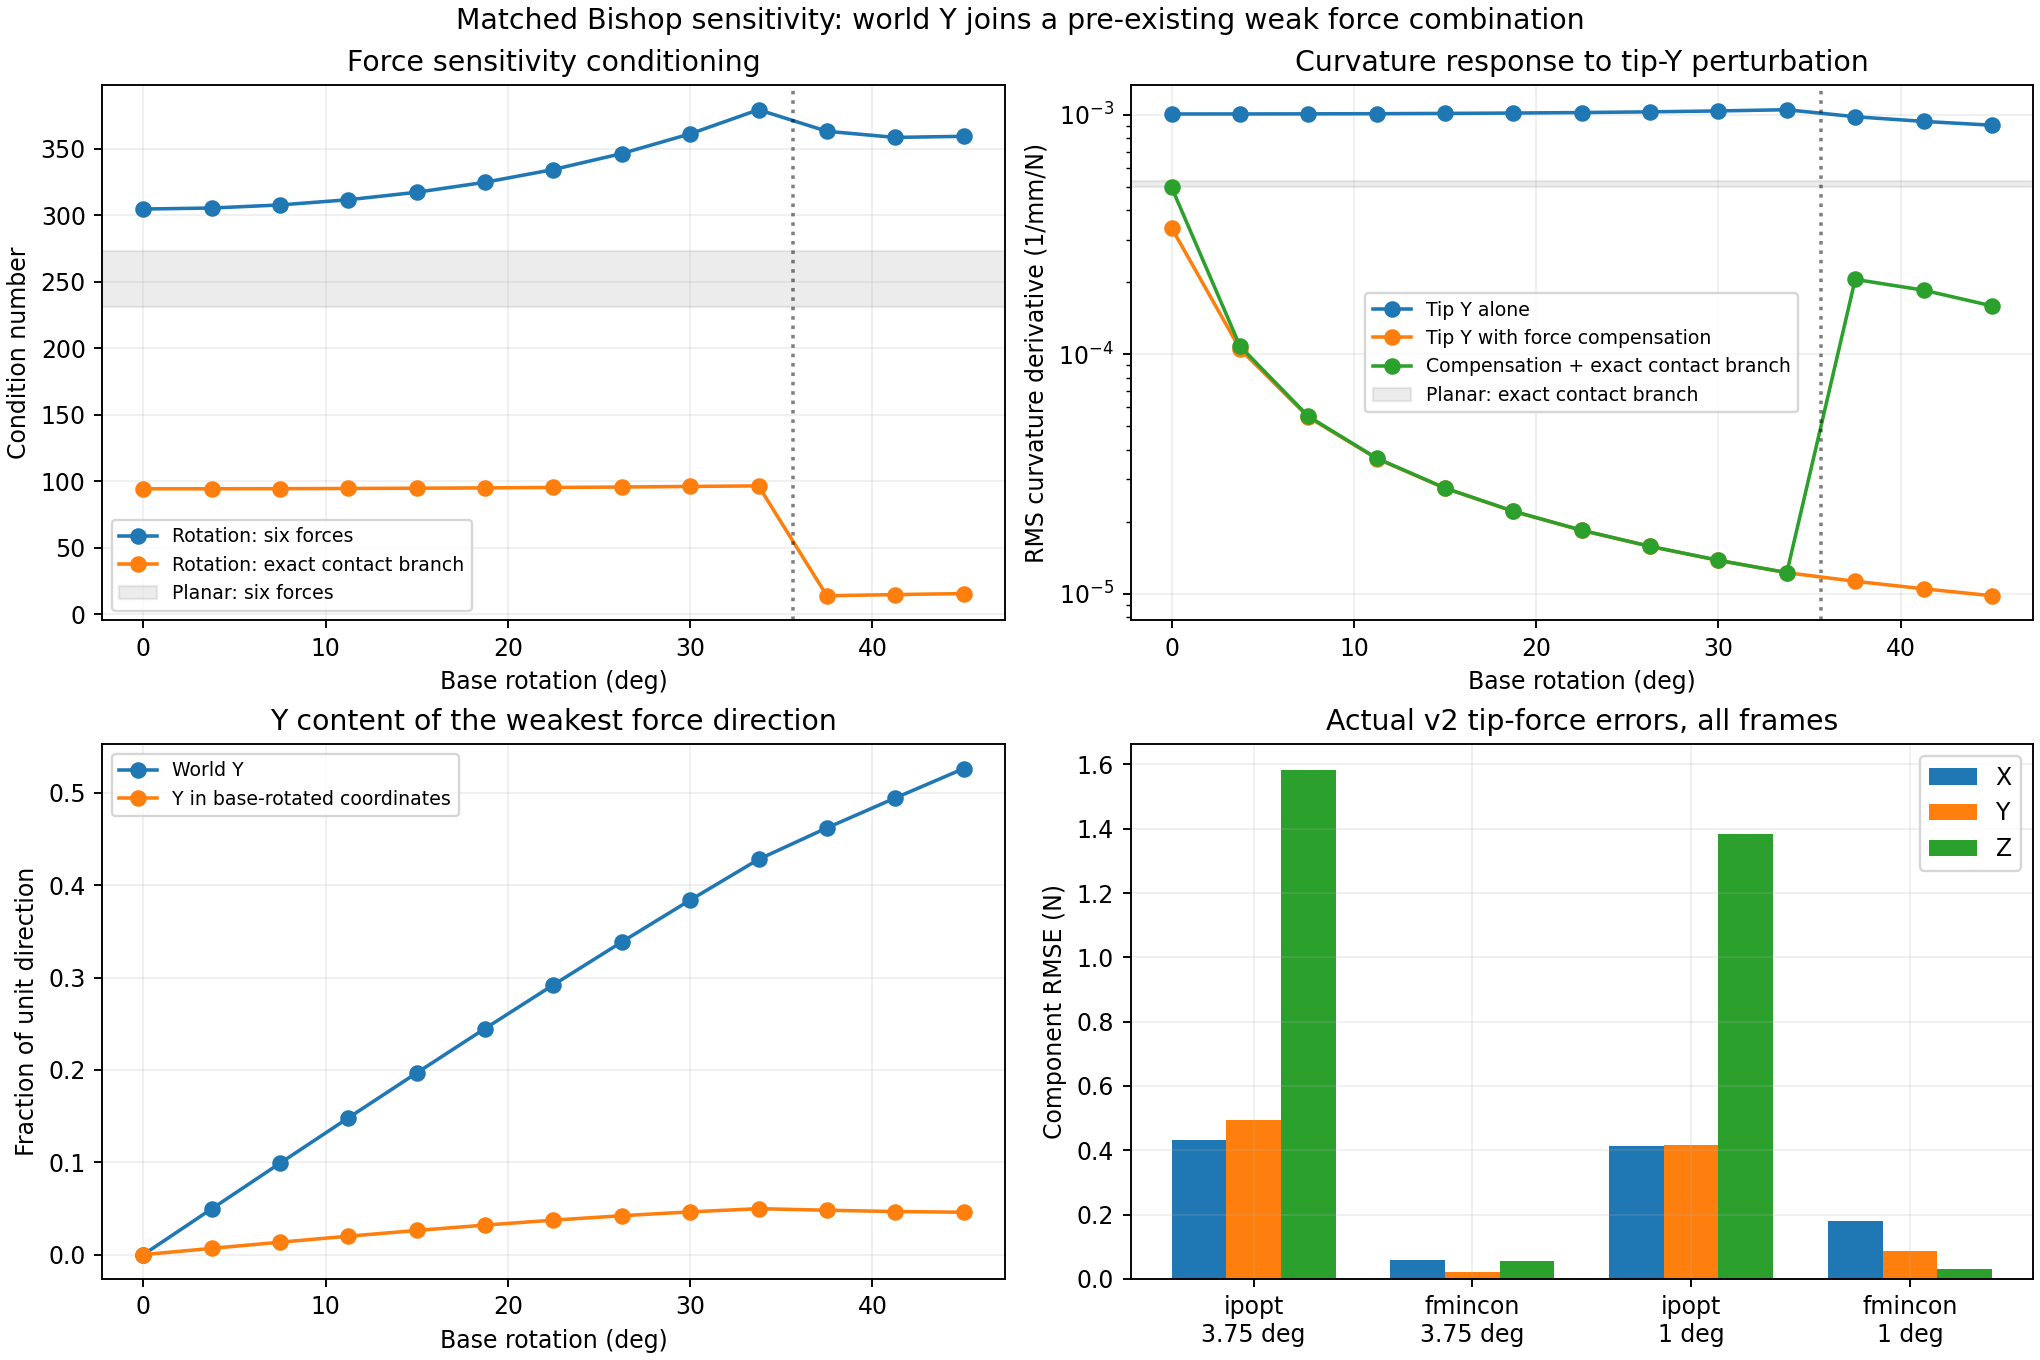

The table this chart was drawn from, first rows:
caseName, frame, angleDeg, axis, mode, tipOnlyCurvatureRmsPerN, contactOnlyCurvatureRmsPerN, tipContactCorrelation, exchangeCurvatureRmsPerN, profileCurvatureRmsPerN, gapProfileCurvatureRmsPerN, lawProfileCurvatureRmsPerN, lawProfileShapeRmsMmPerN, profileNoiseStdN, lawProfileNoiseStdN, compensatingTipX, compensatingTipY, compensatingTipZ, compensatingContactX, compensatingContactY, compensatingContactZ, profileEqualityError
planar, 1, NaN, X, sliding, 0.0002236, 0.0002835, 0.9777, 8.00203737721731e-05, 7.84124374024251e-06, 7.84152126977133e-06, 2.07461094539928e-05, 0.05663, 1.841, 0.6957, 1, 3.64020876556574e-17, -1.439, -0.7463, -8.7078961002066e-17, 2.488, 4.19664303308309e-14
planar, 1, NaN, Y, sliding, 0.0009183, 0.0005237, 0.9285, 0.0004738, 0.000341, 0.000341, 0.0004979, 0.42, 0.04232, 0.02899, 2.12305004973644e-23, 1, -4.23288932659578e-24, -2.6419997451752e-23, -0.9353, -1.64710126172814e-23, 4.44089209850063e-16
planar, 1, NaN, Z, sliding, 0.0002178, 0.000122, 0.9861, 9.96402565114072e-05, 8.12933053452683e-06, 8.12953765657127e-06, 1.39711110617541e-05, 0.023, 1.776, 1.033, -0.6524, 1.50744664655713e-15, 1, 0.507, -3.38099167433726e-15, -1.69, 7.85713444039248e-13
planar, 2, NaN, X, sliding, 0.0002236, 0.0002845, 0.9772, 8.13258559667123e-05, 8.02222943192665e-06, 8.02251256176272e-06, 8.73575127349976e-05, 0.1731, 1.799, 0.1652, 1, -9.04900063890341e-17, 1.702, -1.242, 2.06699902150242e-16, -4.14, 3.49247593475593e-15
planar, 2, NaN, Y, sliding, 0.0009203, 0.0005254, 0.9273, 0.0004757, 0.0003444, 0.0003444, 0.0005125, 0.4731, 0.04191, 0.02817, 1.32159019706354e-20, 1, -7.05315557621786e-21, -1.50738143646536e-20, -0.9023, 5.05007635069099e-22, 1.11022302462516e-16
planar, 2, NaN, Z, sliding, 0.0002203, 0.0001238, 0.9862, 0.0001003, 8.23333734002505e-06, 8.23354414134343e-06, 4.66959693359222e-05, 0.0499, 1.753, 0.3091, 0.4863, 2.12286372938525e-16, 1, -0.8529, -4.70799797156885e-16, -2.843, 7.79914373365409e-15
planar, 3, NaN, X, sliding, 0.0002235, 0.0002855, 0.9766, 8.26255730677413e-05, 8.2066142592514e-06, 8.20690087063443e-06, 8.8635314263409e-05, 0.1805, 1.759, 0.1628, 1, 1.16857911798892e-15, 1.709, -1.242, -2.59378024390822e-15, -4.139, 4.67751984823207e-14
planar, 3, NaN, Y, sliding, 0.0009224, 0.000527, 0.9262, 0.0004776, 0.0003478, 0.0003478, 0.0005139, 0.4719, 0.04151, 0.02809, 0, 1, 0, 0, -0.9032, 0, 7.105427357601e-15
planar, 3, NaN, Z, sliding, 0.0002227, 0.0001256, 0.9863, 0.000101, 8.34042800857122e-06, 8.34063195145763e-06, 4.67713926281822e-05, 0.05054, 1.731, 0.3086, 0.476, -8.3548019043351e-16, 1, -0.8551, 1.86058175842617e-15, -2.85, 3.36290600227438e-14
planar, 4, NaN, X, sliding, 0.0002234, 0.0002864, 0.976, 8.39193057676449e-05, 8.3941953816552e-06, 8.39448341291795e-06, 8.99265140891067e-05, 0.1882, 1.719, 0.1605, 1, 6.56954224246542e-16, 1.716, -1.24, -1.47047501816292e-15, -4.133, 2.89363008056639e-14
planar, 4, NaN, Y, sliding, 0.0009243, 0.0005286, 0.925, 0.0004794, 0.0003511, 0.0003511, 0.0005154, 0.4713, 0.04111, 0.02801, 0, 1, 0, 0, -0.9038, 0, 2.22044604925031e-16
planar, 4, NaN, Z, sliding, 0.0002251, 0.0001274, 0.9864, 0.0001016, 8.45032516457007e-06, 8.45052386586818e-06, 4.68439059539677e-05, 0.05116, 1.708, 0.3081, 0.4656, -9.11367416138178e-16, 1, -0.8571, 2.04350925140819e-15, -2.857, 4.02602318629329e-14
planar, 5, NaN, X, sliding, 0.0002232, 0.0002873, 0.9754, 8.52068404053333e-05, 8.58477397745765e-06, 8.58506145727508e-06, 9.12285642107413e-05, 0.1961, 1.681, 0.1582, 1, -3.17622505466408e-16, 1.721, -1.236, 7.13520269436122e-16, -4.122, 1.52356525405984e-14
planar, 5, NaN, Y, sliding, 0.0009261, 0.0005301, 0.9239, 0.0004812, 0.0003545, 0.0003545, 0.000517, 0.4713, 0.04072, 0.02792, 2.85157813980379e-21, 1, -1.56682610318975e-21, -3.30046952328788e-21, -0.9041, 7.73655236225625e-23, 1.4210854715202e-14
planar, 5, NaN, Z, sliding, 0.0002275, 0.0001292, 0.9865, 0.0001022, 8.56276482347541e-06, 8.56295609833337e-06, 4.69135770577375e-05, 0.05176, 1.686, 0.3077, 0.4551, 1.61193937130894e-16, 1, -0.8589, -3.69336616600391e-16, -2.863, 7.99026166796084e-15
planar, 6, NaN, X, sliding, 0.000223, 0.0002881, 0.9748, 8.64879688820322e-05, 8.77815625563983e-06, 8.77844133048837e-06, 9.25386943741109e-05, 0.2042, 1.644, 0.156, 1, -3.58449302068713e-16, 1.725, -1.231, 8.16612588941715e-16, -4.105, 1.90089891331988e-14
planar, 6, NaN, Y, sliding, 0.0009279, 0.0005316, 0.9227, 0.0004831, 0.0003578, 0.0003578, 0.0005187, 0.4718, 0.04034, 0.02783, 0, 1, 0, 0, -0.9042, 0, 7.105427357601e-15
planar, 6, NaN, Z, sliding, 0.0002298, 0.000131, 0.9865, 0.0001028, 8.67749628972064e-06, 8.67767818738857e-06, 4.69804697530773e-05, 0.05233, 1.663, 0.3072, 0.4445, 1.26791494462876e-16, 1, -0.8605, -2.84338827249858e-16, -2.868, 6.54962814647906e-15
planar, 7, NaN, X, sliding, 0.0002228, 0.0002889, 0.9741, 8.77624885771042e-05, 8.97415429400677e-06, 8.97443524998756e-06, 9.38539135071903e-05, 0.2127, 1.608, 0.1538, 1, -9.08839749374192e-17, 1.727, -1.225, 2.01738963590283e-16, -4.082, 4.97371061779293e-15
planar, 7, NaN, Y, sliding, 0.0009297, 0.0005331, 0.9215, 0.0004849, 0.0003611, 0.0003611, 0.0005204, 0.4726, 0.03997, 0.02774, 0, 1, 0, 0, -0.9041, 0, 2.36658271566304e-30
planar, 7, NaN, Z, sliding, 0.0002321, 0.0001328, 0.9866, 0.0001034, 8.79428196597403e-06, 8.79445279807401e-06, 4.70446440659517e-05, 0.05288, 1.641, 0.3068, 0.4339, 1.59665645275999e-16, 1, -0.862, -3.67471892218324e-16, -2.873, 9.28092028896529e-15
planar, 8, NaN, X, sliding, 0.0002225, 0.0002896, 0.9735, 8.90302022784714e-05, 9.17258672045989e-06, 9.17286199968017e-06, 9.51710144954508e-05, 0.2213, 1.574, 0.1517, 1, 6.8829884803133e-16, 1.728, -1.216, -1.55811958727989e-15, -4.053, 4.1884135522503e-14
planar, 8, NaN, Y, sliding, 0.0009313, 0.0005346, 0.9202, 0.0004867, 0.0003645, 0.0003645, 0.0005221, 0.4737, 0.0396, 0.02764, 0, 1, 0, 0, -0.9039, 0, 2.22044604925031e-16
planar, 8, NaN, Z, sliding, 0.0002344, 0.0001346, 0.9867, 0.000104, 8.91289709114235e-06, 8.91305545282075e-06, 4.71061563967144e-05, 0.05341, 1.619, 0.3064, 0.4232, 6.08985667625811e-16, 1, -0.8633, -1.37474343178602e-15, -2.878, 3.68862779998012e-14
planar, 9, NaN, X, sliding, 0.0002222, 0.0002904, 0.9728, 9.02909181097854e-05, 9.37327924947421e-06, 9.37354746132176e-06, 9.64865826922006e-05, 0.2301, 1.54, 0.1496, 1, -2.3351030496233e-16, 1.726, -1.205, 5.22140467044333e-16, -4.018, 1.49567184242803e-14
planar, 9, NaN, Y, sliding, 0.0009329, 0.000536, 0.919, 0.0004884, 0.0003678, 0.0003678, 0.0005239, 0.4751, 0.03924, 0.02755, 0, 1, 0, 0, -0.9035, 0, 7.105427357601e-15
planar, 9, NaN, Z, sliding, 0.0002367, 0.0001363, 0.9867, 0.0001046, 9.03312942321107e-06, 9.03327420769701e-06, 4.71650597168026e-05, 0.05391, 1.598, 0.306, 0.4125, 7.89552880697545e-17, 1, -0.8644, -1.82816446922489e-16, -2.881, 5.35852385233189e-15
planar, 10, NaN, X, sliding, 0.0002218, 0.000291, 0.9722, 9.15444494768277e-05, 9.57606509407358e-06, 9.57632502181219e-06, 9.779700843574e-05, 0.2392, 1.507, 0.1476, 1, 8.9887649426535e-17, 1.723, -1.193, -1.99656157885791e-16, -3.976, 6.1078732057685e-15
planar, 10, NaN, Y, sliding, 0.0009345, 0.0005374, 0.9177, 0.0004902, 0.0003711, 0.0003711, 0.0005258, 0.4767, 0.03889, 0.02745, 0, 1, 0, 0, -0.903, 0, 7.105427357601e-15
planar, 10, NaN, Z, sliding, 0.000239, 0.0001381, 0.9868, 0.0001051, 9.15477887921617e-06, 9.15490928637552e-06, 4.72214037370442e-05, 0.0544, 1.577, 0.3057, 0.4018, 2.47667406913793e-16, 1, -0.8654, -5.63487031034696e-16, -2.885, 1.75184401154923e-14
planar, 11, NaN, X, sliding, 0.0002215, 0.0002916, 0.9715, 9.27906150048885e-05, 9.78078526273726e-06, 9.78103586596888e-06, 9.90985039801503e-05, 0.2484, 1.476, 0.1457, 1, -1.74282740573858e-16, 1.718, -1.178, 4.03202961575609e-16, -3.927, 1.3576624238444e-14
planar, 11, NaN, Y, sliding, 0.000936, 0.0005387, 0.9165, 0.000492, 0.0003745, 0.0003745, 0.0005276, 0.4785, 0.03854, 0.02736, 0, 1, 0, 0, -0.9023, 0, 1.4210854715202e-14
planar, 11, NaN, Z, sliding, 0.0002412, 0.0001398, 0.9869, 0.0001056, 9.27765714335346e-06, 9.27777268292251e-06, 4.72752350937229e-05, 0.05486, 1.556, 0.3053, 0.391, 2.34509211703915e-16, 1, -0.8662, -5.4518009771897e-16, -2.887, 1.84141802381773e-14
planar, 12, NaN, X, sliding, 0.0002211, 0.0002922, 0.9708, 9.40292384894061e-05, 9.98728874169315e-06, 9.98752915520398e-06, 0.0001004, 0.2578, 1.445, 0.1438, 1, -1.1048773506552e-15, 1.711, -1.161, 2.54830362216457e-15, -3.87, 9.16564705192447e-14
planar, 12, NaN, Y, sliding, 0.0009374, 0.0005401, 0.9152, 0.0004937, 0.0003778, 0.0003778, 0.0005295, 0.4804, 0.03821, 0.02726, 0, 1, 0, 0, -0.9016, 0, 1.4210854715202e-14
planar, 12, NaN, Z, sliding, 0.0002434, 0.0001415, 0.9869, 0.0001062, 9.401587239205e-06, 9.4016877293294e-06, 4.73265975303247e-05, 0.0553, 1.535, 0.305, 0.3802, -2.02086794642275e-16, 1, -0.8669, 4.59295638121392e-16, -2.89, 1.63628093249351e-14
375deg, 1, 0, X, sticking, 0.0002545, 0.0003269, 0.9823, 9.0483264291055e-05, 7.93400399877399e-06, 7.93416802856917e-06, 7.93558609917006e-06, 0.002145, 1.819, 1.819, 1, 6.2165583655086e-17, -0.9359, -0.9695, -1.2557769214112e-16, 1.118, 1.11022302462516e-15
375deg, 1, 0, Y, sticking, 0.00101, 0.0006247, 0.9427, 0.0004697, 0.000337, 0.000337, 0.0004979, 0.4202, 0.04283, 0.02899, 0, 1, 0, 0, -0.9371, 0, 1.77635683940025e-15
375deg, 1, 0, Z, sticking, 0.0002487, 0.0001393, 0.9894, 0.0001127, 8.1860398177568e-06, 8.18611660090121e-06, 8.18921204388662e-06, 0.003526, 1.763, 1.763, -0.9966, -1.09094408915254e-17, 1, 0.9524, 2.18205621717883e-17, -1.265, 2.22044604925031e-15
375deg, 2, 3.75, X, sticking, 0.0002593, 0.0003284, 0.9765, 9.36767874039893e-05, 7.9447698845602e-06, 7.94493232476396e-06, 7.94634895708796e-06, 0.002158, 1.817, 1.816, 1, 0.07153, -0.9372, -0.9694, -0.07348, 1.12, 6.66133814775094e-16
375deg, 2, 3.75, Y, sticking, 0.00101, 0.000626, 0.9429, 0.0004689, 0.0001052, 0.0001052, 0.0001082, 0.03845, 0.1372, 0.1335, 13.25, 1, -12.66, -12.8, -1.026, 15.36, 7.105427357601e-15
375deg, 2, 3.75, Z, sticking, 0.00025, 0.00014, 0.9891, 0.0001134, 8.18522426744119e-06, 8.18529762228134e-06, 8.18838945176461e-06, 0.003539, 1.763, 1.763, -0.9952, -0.07254, 1, 0.9508, 0.07538, -1.264, 7.7715611723761e-16
375deg, 3, 7.5, X, sticking, 0.0002735, 0.0003329, 0.9616, 0.0001026, 7.97728838541296e-06, 7.97744609747222e-06, 7.97885837071189e-06, 0.002195, 1.809, 1.809, 1, 0.1437, -0.9412, -0.9692, -0.1476, 1.124, 1.33226762955019e-15
375deg, 3, 7.5, Y, sticking, 0.001011, 0.0006299, 0.9434, 0.0004664, 5.46330195181326e-05, 5.46351082200915e-05, 5.50479077276857e-05, 0.01804, 0.2642, 0.2622, 6.839, 1, -6.561, -6.603, -1.029, 7.958, 8.88178419700125e-15
375deg, 3, 7.5, Z, sticking, 0.0002537, 0.000142, 0.988, 0.0001155, 8.18278906497047e-06, 8.18285256209258e-06, 8.18593373366321e-06, 0.003576, 1.764, 1.763, -0.9907, -0.1451, 1, 0.9463, 0.1507, -1.263, 1.77635683940025e-15
375deg, 4, 11.25, X, sticking, 0.0002959, 0.0003405, 0.9433, 0.0001158, 8.03225651938455e-06, 8.03240648797188e-06, 8.03381136195567e-06, 0.002255, 1.797, 1.797, 1, 0.2171, -0.948, -0.9689, -0.2229, 1.13, 3.7470027081099e-16
375deg, 4, 11.25, Y, sticking, 0.001013, 0.0006364, 0.9442, 0.0004622, 3.66763989194859e-05, 3.66779556144481e-05, 3.68093696015935e-05, 0.01206, 0.3935, 0.3921, 4.557, 1, -4.404, -4.398, -1.03, 5.337, 5.32907051820075e-15
375deg, 4, 11.25, Z, sticking, 0.00026, 0.0001454, 0.9864, 0.000119, 8.17877742691405e-06, 8.17882594777861e-06, 8.18188997982418e-06, 0.003637, 1.765, 1.764, -0.9833, -0.2176, 1, 0.9386, 0.226, -1.262, 2.00534033822919e-15
375deg, 5, 15, X, sticking, 0.0003255, 0.0003514, 0.9269, 0.0001319, 8.11089081739938e-06, 8.11103025647743e-06, 8.11242450637049e-06, 0.002338, 1.78, 1.779, 1, 0.2924, -0.9577, -0.9685, -0.3002, 1.14, 1.77635683940025e-15
375deg, 5, 15, Y, sticking, 0.001015, 0.0006457, 0.9453, 0.0004564, 2.75640624488593e-05, 2.75653892438859e-05, 2.76254051163077e-05, 0.009233, 0.5236, 0.5225, 3.391, 1, -3.311, -3.271, -1.029, 4.007, 5.32907051820075e-15
375deg, 5, 15, Z, sticking, 0.0002687, 0.0001502, 0.9844, 0.0001237, 8.17326737746168e-06, 8.1732981047983e-06, 8.17633946373099e-06, 0.003719, 1.766, 1.765, -0.9728, -0.2901, 1, 0.9279, 0.3012, -1.26, 2.66453525910038e-15
375deg, 6, 18.75, X, sticking, 0.0003611, 0.0003659, 0.9154, 0.0001496, 8.21499411098661e-06, 8.21512060485025e-06, 8.21650076349333e-06, 0.002441, 1.757, 1.757, 1, 0.3704, -0.9705, -0.9679, -0.3801, 1.153, 1.11022302462516e-15
375deg, 6, 18.75, Y, sticking, 0.001019, 0.000658, 0.9468, 0.0004489, 2.20632413025326e-05, 2.20644746587956e-05, 2.20981245872711e-05, 0.007596, 0.6542, 0.6532, 2.679, 1, -2.653, -2.582, -1.029, 3.203, 7.105427357601e-15
375deg, 6, 18.75, Z, sticking, 0.0002798, 0.0001566, 0.9821, 0.0001294, 8.16637376099926e-06, 8.16638733514027e-06, 8.16940181354563e-06, 0.003817, 1.767, 1.767, -0.9594, -0.3625, 1, 0.9141, 0.3762, -1.257, 3.99680288865056e-15
375deg, 7, 22.5, X, sticking, 0.0004022, 0.0003844, 0.9095, 0.0001682, 8.34705849928522e-06, 8.34717018093096e-06, 8.34853248670824e-06, 0.002564, 1.729, 1.729, 1, 0.4519, -0.9866, -0.9672, -0.4635, 1.169, 2.22044604925031e-15
375deg, 7, 22.5, Y, sticking, 0.001024, 0.0006737, 0.9487, 0.0004399, 1.83839998335552e-05, 1.83852182807119e-05, 1.8406756752114e-05, 0.006537, 0.7851, 0.7842, 2.197, 1, -2.212, -2.115, -1.029, 2.665, 3.10862446895044e-15
375deg, 7, 22.5, Z, sticking, 0.0002935, 0.0001648, 0.9797, 0.0001361, 8.15825116617305e-06, 8.1582530431012e-06, 8.1612381100557e-06, 0.00393, 1.769, 1.769, -0.9429, -0.4349, 1, 0.8971, 0.451, -1.254, 1.11022302462516e-15
375deg, 8, 26.25, X, sticking, 0.0004485, 0.0004074, 0.9087, 0.0001872, 8.51041557245246e-06, 8.510511329147e-06, 8.51185167572737e-06, 0.002703, 1.696, 1.696, 1, 0.5379, -1.007, -0.9663, -0.5513, 1.189, 1.41553435639707e-15
375deg, 8, 26.25, Y, sticking, 0.001031, 0.000693, 0.9508, 0.0004294, 1.57506778151506e-05, 1.57519359844635e-05, 1.57670501984942e-05, 0.005797, 0.9164, 0.9154, 1.846, 1, -1.897, -1.775, -1.028, 2.28, 4.05231403988182e-15
375deg, 8, 26.25, Z, sticking, 0.0003097, 0.0001748, 0.9773, 0.0001437, 8.14909798608439e-06, 8.14909999898238e-06, 8.15205508816853e-06, 0.004051, 1.771, 1.771, -0.9233, -0.5072, 1, 0.8771, 0.5256, -1.25, 2.35922392732846e-15
... 153 more rows
